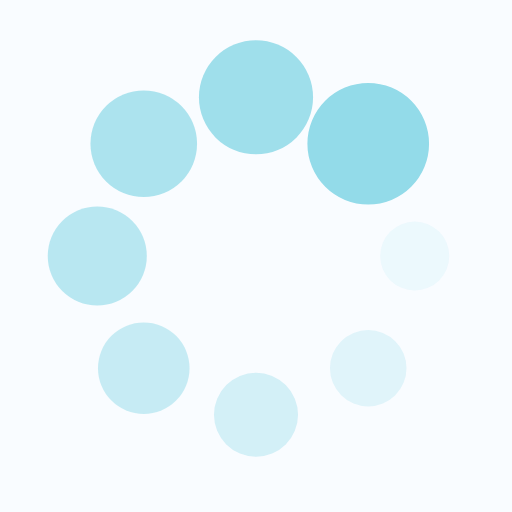
t = 0.00 s
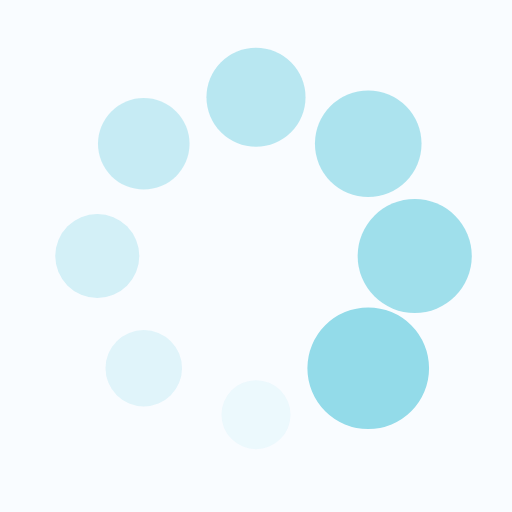
t = 0.25 s
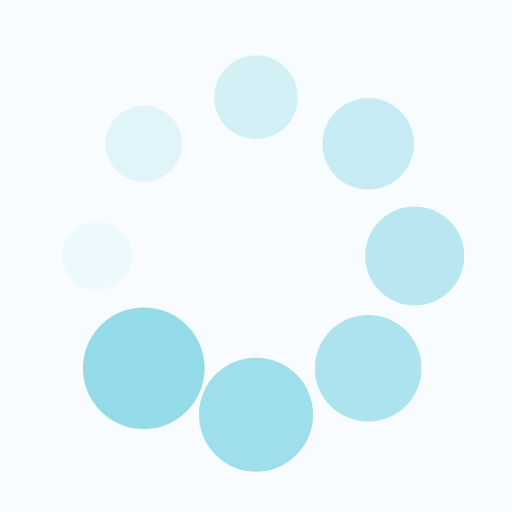
t = 0.50 s
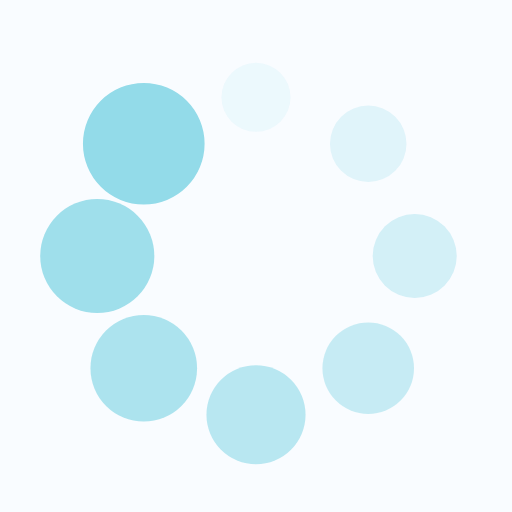
t = 0.75 s

The animated SVG that drew these frames (rendered in a browser with its animation timeline set to each time). Animation: 16 SMIL elements (animate=8,animateTransform=8); one cycle of 1.00 s, repeats indefinitely.

<?xml version="1.0" encoding="utf-8"?>
<svg xmlns="http://www.w3.org/2000/svg" xmlns:xlink="http://www.w3.org/1999/xlink" style="margin: auto; background: rgb(249, 252, 255); display: block; shape-rendering: auto;" width="200px" height="200px" viewBox="0 0 100 100" preserveAspectRatio="xMidYMid">
<g transform="translate(81,50)">
<g transform="rotate(0)">
<circle cx="0" cy="0" r="6" fill="#93dbe9" fill-opacity="1">
  <animateTransform attributeName="transform" type="scale" begin="-0.875s" values="1.98 1.98;1 1" keyTimes="0;1" dur="1s" repeatCount="indefinite"></animateTransform>
  <animate attributeName="fill-opacity" keyTimes="0;1" dur="1s" repeatCount="indefinite" values="1;0" begin="-0.875s"></animate>
</circle>
</g>
</g><g transform="translate(71.92031021678298,71.92031021678298)">
<g transform="rotate(45)">
<circle cx="0" cy="0" r="6" fill="#93dbe9" fill-opacity="0.875">
  <animateTransform attributeName="transform" type="scale" begin="-0.75s" values="1.98 1.98;1 1" keyTimes="0;1" dur="1s" repeatCount="indefinite"></animateTransform>
  <animate attributeName="fill-opacity" keyTimes="0;1" dur="1s" repeatCount="indefinite" values="1;0" begin="-0.75s"></animate>
</circle>
</g>
</g><g transform="translate(50,81)">
<g transform="rotate(90)">
<circle cx="0" cy="0" r="6" fill="#93dbe9" fill-opacity="0.75">
  <animateTransform attributeName="transform" type="scale" begin="-0.625s" values="1.98 1.98;1 1" keyTimes="0;1" dur="1s" repeatCount="indefinite"></animateTransform>
  <animate attributeName="fill-opacity" keyTimes="0;1" dur="1s" repeatCount="indefinite" values="1;0" begin="-0.625s"></animate>
</circle>
</g>
</g><g transform="translate(28.079689783217027,71.92031021678298)">
<g transform="rotate(135)">
<circle cx="0" cy="0" r="6" fill="#93dbe9" fill-opacity="0.625">
  <animateTransform attributeName="transform" type="scale" begin="-0.5s" values="1.98 1.98;1 1" keyTimes="0;1" dur="1s" repeatCount="indefinite"></animateTransform>
  <animate attributeName="fill-opacity" keyTimes="0;1" dur="1s" repeatCount="indefinite" values="1;0" begin="-0.5s"></animate>
</circle>
</g>
</g><g transform="translate(19,50.00000000000001)">
<g transform="rotate(180)">
<circle cx="0" cy="0" r="6" fill="#93dbe9" fill-opacity="0.5">
  <animateTransform attributeName="transform" type="scale" begin="-0.375s" values="1.98 1.98;1 1" keyTimes="0;1" dur="1s" repeatCount="indefinite"></animateTransform>
  <animate attributeName="fill-opacity" keyTimes="0;1" dur="1s" repeatCount="indefinite" values="1;0" begin="-0.375s"></animate>
</circle>
</g>
</g><g transform="translate(28.07968978321702,28.079689783217027)">
<g transform="rotate(225)">
<circle cx="0" cy="0" r="6" fill="#93dbe9" fill-opacity="0.375">
  <animateTransform attributeName="transform" type="scale" begin="-0.25s" values="1.98 1.98;1 1" keyTimes="0;1" dur="1s" repeatCount="indefinite"></animateTransform>
  <animate attributeName="fill-opacity" keyTimes="0;1" dur="1s" repeatCount="indefinite" values="1;0" begin="-0.25s"></animate>
</circle>
</g>
</g><g transform="translate(49.99999999999999,19)">
<g transform="rotate(270)">
<circle cx="0" cy="0" r="6" fill="#93dbe9" fill-opacity="0.25">
  <animateTransform attributeName="transform" type="scale" begin="-0.125s" values="1.98 1.98;1 1" keyTimes="0;1" dur="1s" repeatCount="indefinite"></animateTransform>
  <animate attributeName="fill-opacity" keyTimes="0;1" dur="1s" repeatCount="indefinite" values="1;0" begin="-0.125s"></animate>
</circle>
</g>
</g><g transform="translate(71.92031021678297,28.07968978321702)">
<g transform="rotate(315)">
<circle cx="0" cy="0" r="6" fill="#93dbe9" fill-opacity="0.125">
  <animateTransform attributeName="transform" type="scale" begin="0s" values="1.98 1.98;1 1" keyTimes="0;1" dur="1s" repeatCount="indefinite"></animateTransform>
  <animate attributeName="fill-opacity" keyTimes="0;1" dur="1s" repeatCount="indefinite" values="1;0" begin="0s"></animate>
</circle>
</g>
</g>
<!-- [ldio] generated by https://loading.io/ --></svg>
